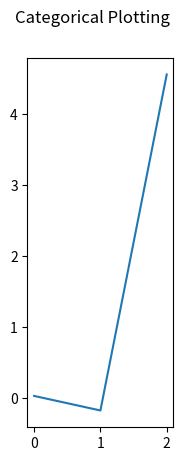

Reproduce this figure in Python.
import numpy as np
import matplotlib as mpl
import matplotlib.pyplot as plt

h2o_mp2_error_data = [0.033826163, -0.170727316, 4.551016472]
h2o_basis_compression = [61.45210672, 77.7227001, 88.6280799]

names = ["Tcp = 1e-2", "Tcp = 1e-1", "Tcp=1"]
#values = h2o_mp2_error_data

plt.subplot(132)
plt.plot(h2o_mp2_error_data)
#plt.bar(names, h2o_mp2_error_data)
plt.suptitle('Categorical Plotting')
plt.show()
